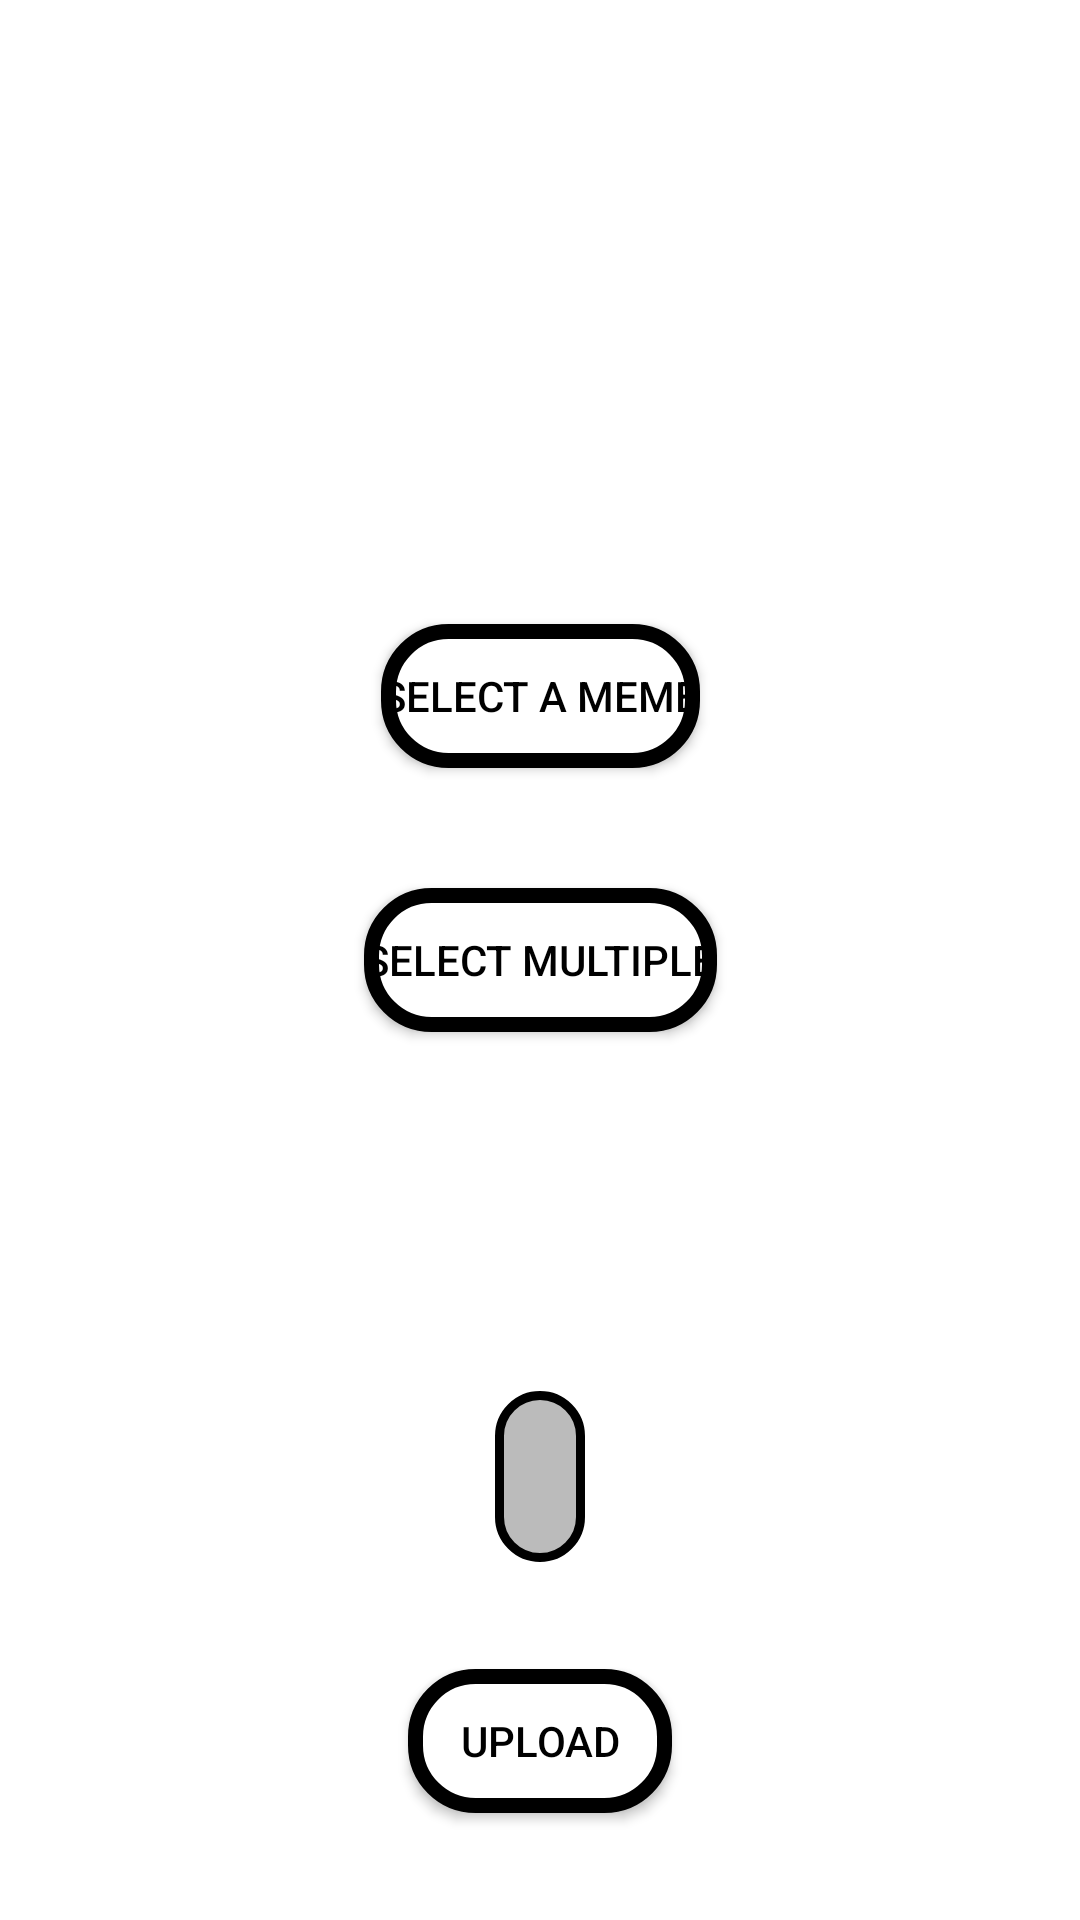

Layout XML and referenced resources for this Android screen:
<!-- AndroidManifest.xml: application theme Theme.Memestagram -->
<!-- res/layout/fragment_add_meme.xml -->
<?xml version="1.0" encoding="utf-8"?>

<androidx.constraintlayout.widget.ConstraintLayout
    xmlns:android="http://schemas.android.com/apk/res/android"
    xmlns:app="http://schemas.android.com/apk/res-auto"
    xmlns:tools="http://schemas.android.com/tools"
    android:layout_width="match_parent"
    android:layout_height="match_parent"
    tools:context=".AddMemeFragment">

    <Button
        android:id="@+id/select_single"
        android:layout_width="wrap_content"
        android:layout_height="wrap_content"
        android:background="@drawable/button"
        android:text="Select A Meme"
        android:textColor="@color/C000000"
        app:layout_constraintBottom_toTopOf="@+id/meme_count"
        app:layout_constraintEnd_toEndOf="parent"
        app:layout_constraintStart_toStartOf="parent"
        app:layout_constraintTop_toTopOf="parent" />

    <Button
        android:id="@+id/select_multiple"
        android:layout_width="wrap_content"
        android:layout_height="wrap_content"
        android:background="@drawable/button"
        android:text="Select Multiple"
        android:textColor="@color/C000000"
        app:layout_constraintBottom_toBottomOf="parent"
        app:layout_constraintEnd_toEndOf="parent"
        app:layout_constraintStart_toStartOf="parent"
        app:layout_constraintTop_toTopOf="parent" />

    <TextView
        android:id="@+id/meme_count"
        android:layout_width="wrap_content"
        android:layout_height="wrap_content"
        android:background="@drawable/text"
        android:gravity="center"
        android:padding="15dp"
        android:textSize="20sp"
        android:textStyle="bold"
        app:layout_constraintBottom_toBottomOf="parent"
        app:layout_constraintEnd_toEndOf="parent"
        app:layout_constraintStart_toStartOf="parent"
        app:layout_constraintTop_toBottomOf="@+id/select_multiple" />

    <Button
        android:id="@+id/upload_meme"
        android:layout_width="wrap_content"
        android:layout_height="wrap_content"
        android:text="Upload"
        android:background="@drawable/button"
        android:textColor="@color/C000000"
        app:layout_constraintBottom_toBottomOf="parent"
        app:layout_constraintEnd_toEndOf="parent"
        app:layout_constraintStart_toStartOf="parent"
        app:layout_constraintTop_toBottomOf="@+id/meme_count" />

    <ProgressBar
        android:id="@+id/addmeme_pb"
        style="?android:attr/progressBarStyle"
        android:layout_width="50dp"
        android:layout_height="50dp"
        app:layout_constraintBottom_toBottomOf="parent"
        app:layout_constraintEnd_toEndOf="parent"
        app:layout_constraintStart_toStartOf="parent"
        app:layout_constraintTop_toBottomOf="@+id/meme_count" />

    <GridView
        android:id="@+id/grid_add_meme"
        android:layout_width="wrap_content"
        android:layout_height="wrap_content"
        android:paddingVertical="40dp"
        android:paddingHorizontal="10dp"
        android:numColumns="auto_fit"
        android:columnWidth="100dp"
        android:stretchMode="spacingWidthUniform"
        android:verticalSpacing="10dp"
        android:horizontalSpacing="10dp"
        android:gravity="center"
        app:layout_constraintBottom_toTopOf="@+id/meme_count"
        app:layout_constraintEnd_toEndOf="parent"
        app:layout_constraintStart_toStartOf="parent"
        app:layout_constraintTop_toTopOf="parent" />

    <ImageView
        android:id="@+id/memeView_full"
        android:layout_width="wrap_content"
        android:layout_height="wrap_content"
        android:layout_margin="10dp"
        app:layout_constraintBottom_toTopOf="@+id/meme_count"
        app:layout_constraintEnd_toEndOf="parent"
        app:layout_constraintStart_toStartOf="parent"
        app:layout_constraintTop_toTopOf="parent" />

</androidx.constraintlayout.widget.ConstraintLayout>
<!-- resources referenced by this layout -->
<resources>
  <color name="C000000">#000000</color>
  <!-- drawable button (drawable) -->
  <?xml version="1.0" encoding="utf-8"?>
  
  <shape
      xmlns:android="http://schemas.android.com/apk/res/android">
  
      <solid
          android:color="@color/Cffffff"/>
  
      <corners
          android:radius="20dp"/>
  
      <stroke
          android:color="@color/C000000"
          android:width="5dp"/>
  
  </shape>
  <!-- drawable text (drawable) -->
  <?xml version="1.0" encoding="utf-8"?>
  
  <shape
      xmlns:android="http://schemas.android.com/apk/res/android">
  
      <solid
          android:color="@color/Cbbbbbb"/>
  
      <stroke
          android:color="@color/C000000"
          android:width="3dp"/>
  
      <corners
          android:radius="25dp"/>
  
  </shape>
  <style name="Theme.Memestagram" parent="Theme.MaterialComponents.DayNight.NoActionBar">
          
          <item name="colorPrimary">@color/Cbbbbbb</item>
          <item name="colorPrimaryVariant">@color/C0000ff</item>
          <item name="colorOnPrimary">@color/C000000</item>
          
          <item name="colorSecondary">@color/Cbbbbbb</item>
          <item name="colorSecondaryVariant">@color/C0000ff</item>
          <item name="colorOnSecondary">@color/C000000</item>
          
          <item name="android:statusBarColor" tools:targetApi="l">?attr/colorPrimaryVariant</item>
          
      </style>
  <color name="Cffffff">#ffffff</color>
  <color name="Cbbbbbb">#bbbbbb</color>
  <color name="C0000ff">#0000ff</color>
</resources>
